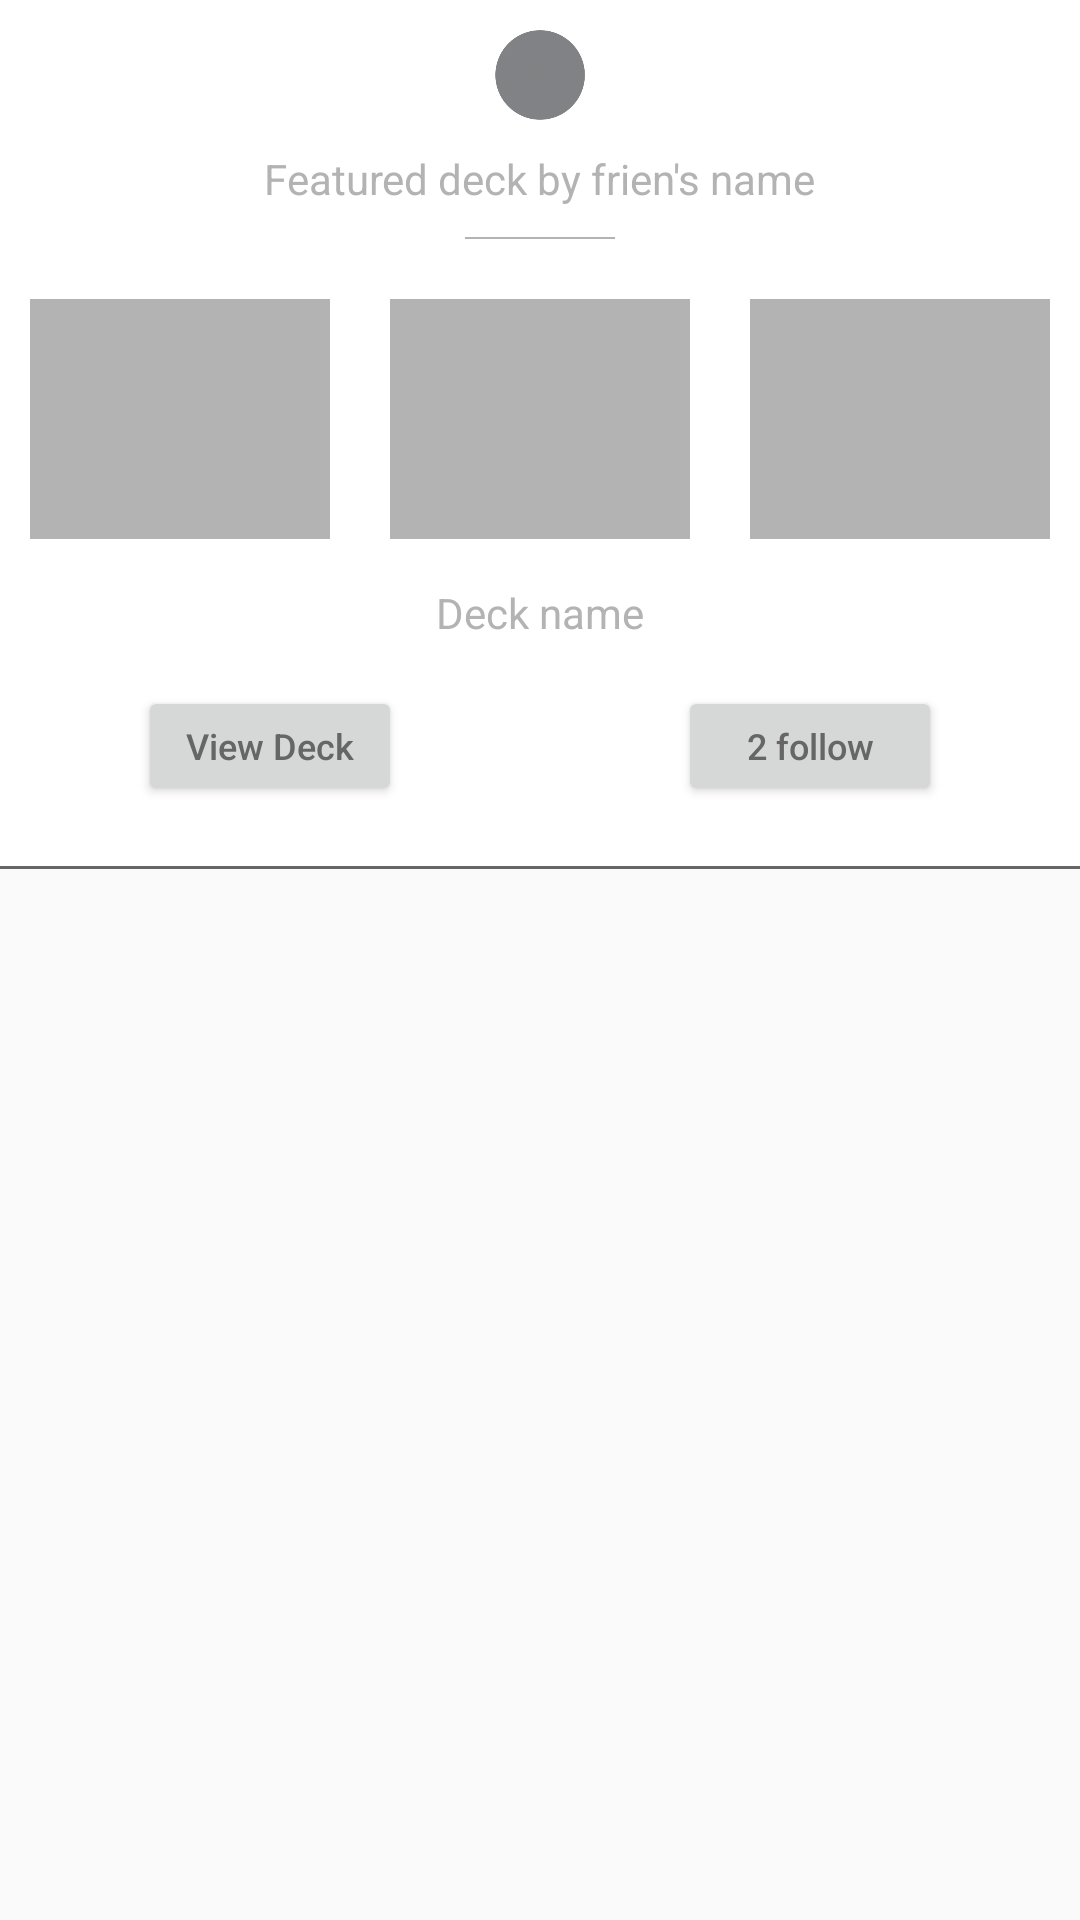

Here is an Android app screen rendered from its layout file. Give the layout XML and the strings, colors and styles it references.
<!-- AndroidManifest.xml: application theme AppTheme -->
<!-- res/layout/custom_featuredcell.xml -->
<?xml version="1.0" encoding="utf-8"?>
<LinearLayout xmlns:android="http://schemas.android.com/apk/res/android"
    android:layout_width="match_parent"
    android:layout_height="match_parent">

    <LinearLayout
        android:layout_width="match_parent"
        android:orientation="vertical"
        android:background="@color/white"
        android:gravity="center"
        android:layout_height="wrap_content">

        <ImageView
            android:layout_width="30dp"
            android:src="@drawable/round_grey"
            android:layout_marginTop="10dp"
            android:layout_height="30dp" />


        <TextView
            style="@style/font_roboto_regular_txt"
            android:layout_width="wrap_content"
            android:layout_height="wrap_content"
            android:layout_marginTop="10dp"
            android:text="Featured deck by frien&apos;s name"
            android:textColor="@color/light_grey"
            android:textSize="14dp" />

        <View
            android:layout_width="50dp"
            android:layout_marginTop="10dp"
            android:background="@color/light_grey"
            android:layout_height="0.5dp"/>

        <LinearLayout
            android:layout_width="match_parent"
            android:weightSum="3"
            android:layout_marginTop="20dp"
            android:layout_height="80dp">


            <LinearLayout
                android:layout_width="match_parent"
                android:layout_weight="1"
                android:background="@color/light_grey"
                android:layout_marginLeft="10dp"
                android:layout_marginRight="10dp"
                android:layout_height="match_parent">


            </LinearLayout>

            <LinearLayout
                android:layout_width="match_parent"
                android:layout_weight="1"
                android:layout_marginLeft="10dp"
                android:background="@color/light_grey"
                android:layout_marginRight="10dp"
                android:layout_height="match_parent">


            </LinearLayout>

            <LinearLayout
                android:layout_width="match_parent"
                android:layout_weight="1"
                android:layout_marginLeft="10dp"
                android:layout_marginRight="10dp"
                android:background="@color/light_grey"
                android:layout_height="match_parent">


            </LinearLayout>

        </LinearLayout>


        <TextView
            style="@style/font_roboto_regular_txt"
            android:layout_width="wrap_content"
            android:layout_height="wrap_content"
            android:layout_marginTop="15dp"
            android:text="Deck name"
            android:textColor="@color/light_grey"
            android:textSize="14dp" />


        <LinearLayout
            android:layout_width="match_parent"
            android:layout_marginTop="15dp"
            android:orientation="horizontal"
            android:weightSum="2"
            android:layout_height="40dp">

            <LinearLayout
                android:layout_width="match_parent"
                android:layout_weight="1"
                android:gravity="center"
                android:layout_height="wrap_content">
                <Button
                    android:layout_width="wrap_content"
                    android:textSize="12sp"
                    android:text="View Deck"
                    android:textColor="@color/dark_grey"
                    android:textAllCaps="false"
                    android:layout_height="match_parent" />


            </LinearLayout>

            <LinearLayout
                android:layout_width="match_parent"
                android:layout_weight="1"
                android:gravity="center"
                android:layout_height="wrap_content">

                <Button
                    android:layout_width="wrap_content"
                    android:textSize="12sp"
                    android:text="2 follow"
                    android:textColor="@color/dark_grey"
                    android:textAllCaps="false"
                    android:layout_height="match_parent" />

            </LinearLayout>


        </LinearLayout>


        <View
            android:layout_width="match_parent"
            android:background="@color/dark_grey"
            android:layout_marginTop="20dp"
            android:layout_height="1dp"/>

    </LinearLayout>

</LinearLayout>
<!-- resources referenced by this layout -->
<resources>
  <color name="dark_grey">#666666</color>
  <color name="light_grey">#B3B3B3</color>
  <color name="white">#ffffff</color>
  <!-- drawable round_grey: png bitmap (drawable, 32302 bytes) -->
  <style name="font_roboto_regular_txt">
  
          <item name="android:layout_width">wrap_content</item>
          <item name="android:layout_height">wrap_content</item>
          <item name="android:fontFamily">sans-serif</item>
          <item name="android:textStyle">normal</item>
  
      </style>
  <style name="AppTheme" parent="Theme.AppCompat.Light.DarkActionBar">
          
          <item name="colorPrimary">@color/colorPrimary</item>
          <item name="colorPrimaryDark">@color/colorPrimaryDark</item>
          <item name="colorAccent">@color/colorAccent</item>
      </style>
  <color name="colorPrimary">#FF2A55</color>
  <color name="colorPrimaryDark">#FF2A55</color>
  <color name="colorAccent">#666666</color>
</resources>
